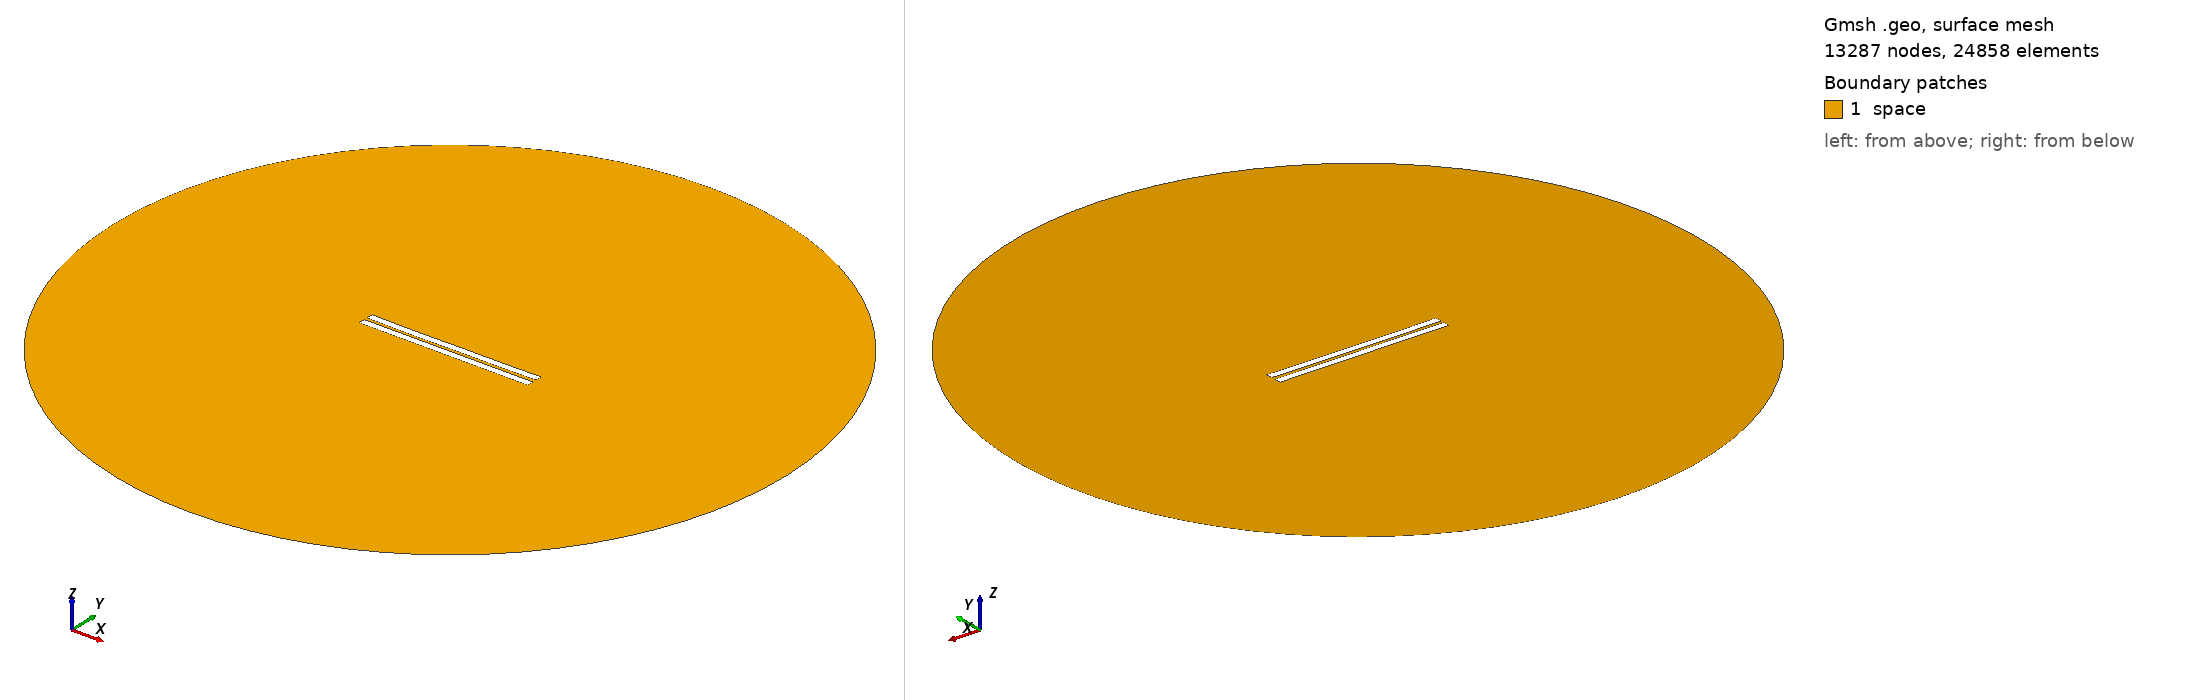

Gmsh geometry script, surface-meshed: 13287 nodes, 24858 surface elements. Boundary patches (legend numbers): 1 space. Left view from above one corner, right view from below the opposite corner. Legend entries are the model's physical surfaces. The drawing asked Gmsh for element sizes between 1% and 20% of the model's largest extent; the script's own settings can give other sizes.

=== 1507.geo (drawn) ===
//---------------------------------------
// Geometry kernel
//---------------------------------------

SetFactory("OpenCASCADE");



//---------------------------------------
// Parameters of the geometry
//---------------------------------------

// Overetch of the upper plate
overetch = 0.0;

// Distance between the plates
distance = 2.0;

// Discretization over the x axis (for the deformation)
nx = 50; 

// Length of the plate
L = 100 - overetch; 

// Number of modes
n = 4; 

// 1st mode coefficient
coeff(1) = 0.0;
beta(1) = 0.596864 * 3.1415926535 / L;

// 2nd mode coefficient
coeff(2) = -0.15;
beta(2) = 1.49418 * 3.1415926535 / L;

// 3rd mode coefficient
coeff(3) = -0.075;
beta(3) = 2.50025 * 3.1415926535 / L;

// 4th mode coefficient
coeff(4) = -0.075;
beta(4) = 3.49999 * 3.1415926535 / L;



//---------------------------------------
// Upper plate (deformed rectangle)
//---------------------------------------

// Coordiantes of the upper plate
xmin = -50;
xmax = 50 - overetch;

// Height of the upper plate
yheight = 4 - 2 * overetch;

// Indexes of the points
UpperID[] = {};
LowerID[] = {};
LeftID[] = {};
RightID[] = {};

// Point index
p = 1;

// Horizontal edges
For i In {1:nx}
    x = xmin + (i-1)*(xmax - xmin)/(nx-1);

    y_bottom = distance / 2 + overetch;
    For j In {1:n}
        C = (Cosh(beta(j)*L) + Cos(beta(j)*L)) / (Sinh(beta(j)*L) + Sin(beta(j)*L));
        y_bottom  = y_bottom + coeff(j) * (Cosh(beta(j)*(x+50)) - Cos(beta(j)*(x+50)) - C * (Sinh(beta(j)*(x+50)) - Sin(beta(j)*(x+50))));
    EndFor

    y_top = y_bottom + yheight;

    Point(p) = {x, y_top, 0, 1.0};
    UpperID[i] = p;
    p = p + 1;

    Point(p) = {x, y_bottom, 0, 1.0};
    LowerID[i] = p;
    p = p + 1;
EndFor

// Create point lists
UpperPts[] = {}; LowerPts[] = {};
For i In {1:nx}
  UpperPts[] += {UpperID[i]};
  LowerPts[] += {LowerID[i]};
EndFor

// Build splines
Spline(1) = {UpperPts[]};
Spline(2) = {LowerPts[]};
Line(3) = {LowerPts[nx-1], UpperPts[nx-1]};
Line(4) = {LowerPts[0], UpperPts[0]};

// Build the plane surface
Curve Loop(1) = {2, 3, -1, -4};
Plane Surface(1) = {1};



//---------------------------------------
// Lower plate (rectangle)
//---------------------------------------

// Vertices
Point(1001) = {-50, -1, 0, 1.0};
Point(1002) = { 50, -1, 0, 1.0};
Point(1003) = { 50,  -5, 0, 1.0};
Point(1004) = {-50,  -5, 0, 1.0};

// Edges
Line(5) = {1001, 1002};
Line(6) = {1002, 1003};
Line(7) = {1003, 1004};
Line(8) = {1004, 1001};

// Plane surface
Line Loop(2) = {5, 6, 7, 8};
Plane Surface(2) = {2}; 



//---------------------------------------
// Outer (fictious) boundary
//---------------------------------------

// Points
Point(1005) = {0, 0, 0};       // Center
Point(1006) = {200, 0, 0};     // Start point
Point(1007) = {0, 200, 0};     // 90 degrees
Point(1008) = {-200, 0, 0};    // 180 degrees
Point(1009) = {0, -200, 0};    // 270 degrees

// Circle arcs (each needs start, center, end)
Circle(9) = {1006, 1005, 1007};
Circle(10) = {1007, 1005, 1008};
Circle(11) = {1008, 1005, 1009};
Circle(12) = {1009, 1005, 1006};

// Plane surface for the entire domain
Curve Loop(3) = {9, 10, 11, 12};
Surface(3) = {3};

// Subtract the plates from the whole domain to obtain the actual domain where we want to solve the equations
BooleanDifference{ Surface{3}; Delete; }{ Surface{1}; Surface{2}; Delete; }




//---------------------------------------
// Transfinite Lines/Curves
//---------------------------------------

// Set the number of points on the boundaries
r = 7;

// Plates
Transfinite Curve {1, 2} = 50*r Using Progression 1;
Transfinite Curve {3, 4} = 2*r Using Progression 1;
Transfinite Line {5, 7} = 50*r Using Progression 1;
Transfinite Line {6, 8} = 2*r Using Progression 1;

// Outer boundary
Transfinite Line {9, 10, 11, 12} = 20 Using Progression 1;



//---------------------------------------
// Physical groups
//---------------------------------------                

// Physical curves (boundaries)
Physical Line("force_segment", 10) = {2};
Physical Line("upper_plate", 11) = {1, 3, 4};
Physical Line("lower_plate", 12) = {5, 6, 7, 8};
Physical Line("boundary", 20) = {9, 10, 11, 12};

// Physical Surfaces
Physical Surface("space", 30) = {3};



//---------------------------------------
// 6. Generate the Mesh
//---------------------------------------

// 2D mesh generation
Mesh 2;
